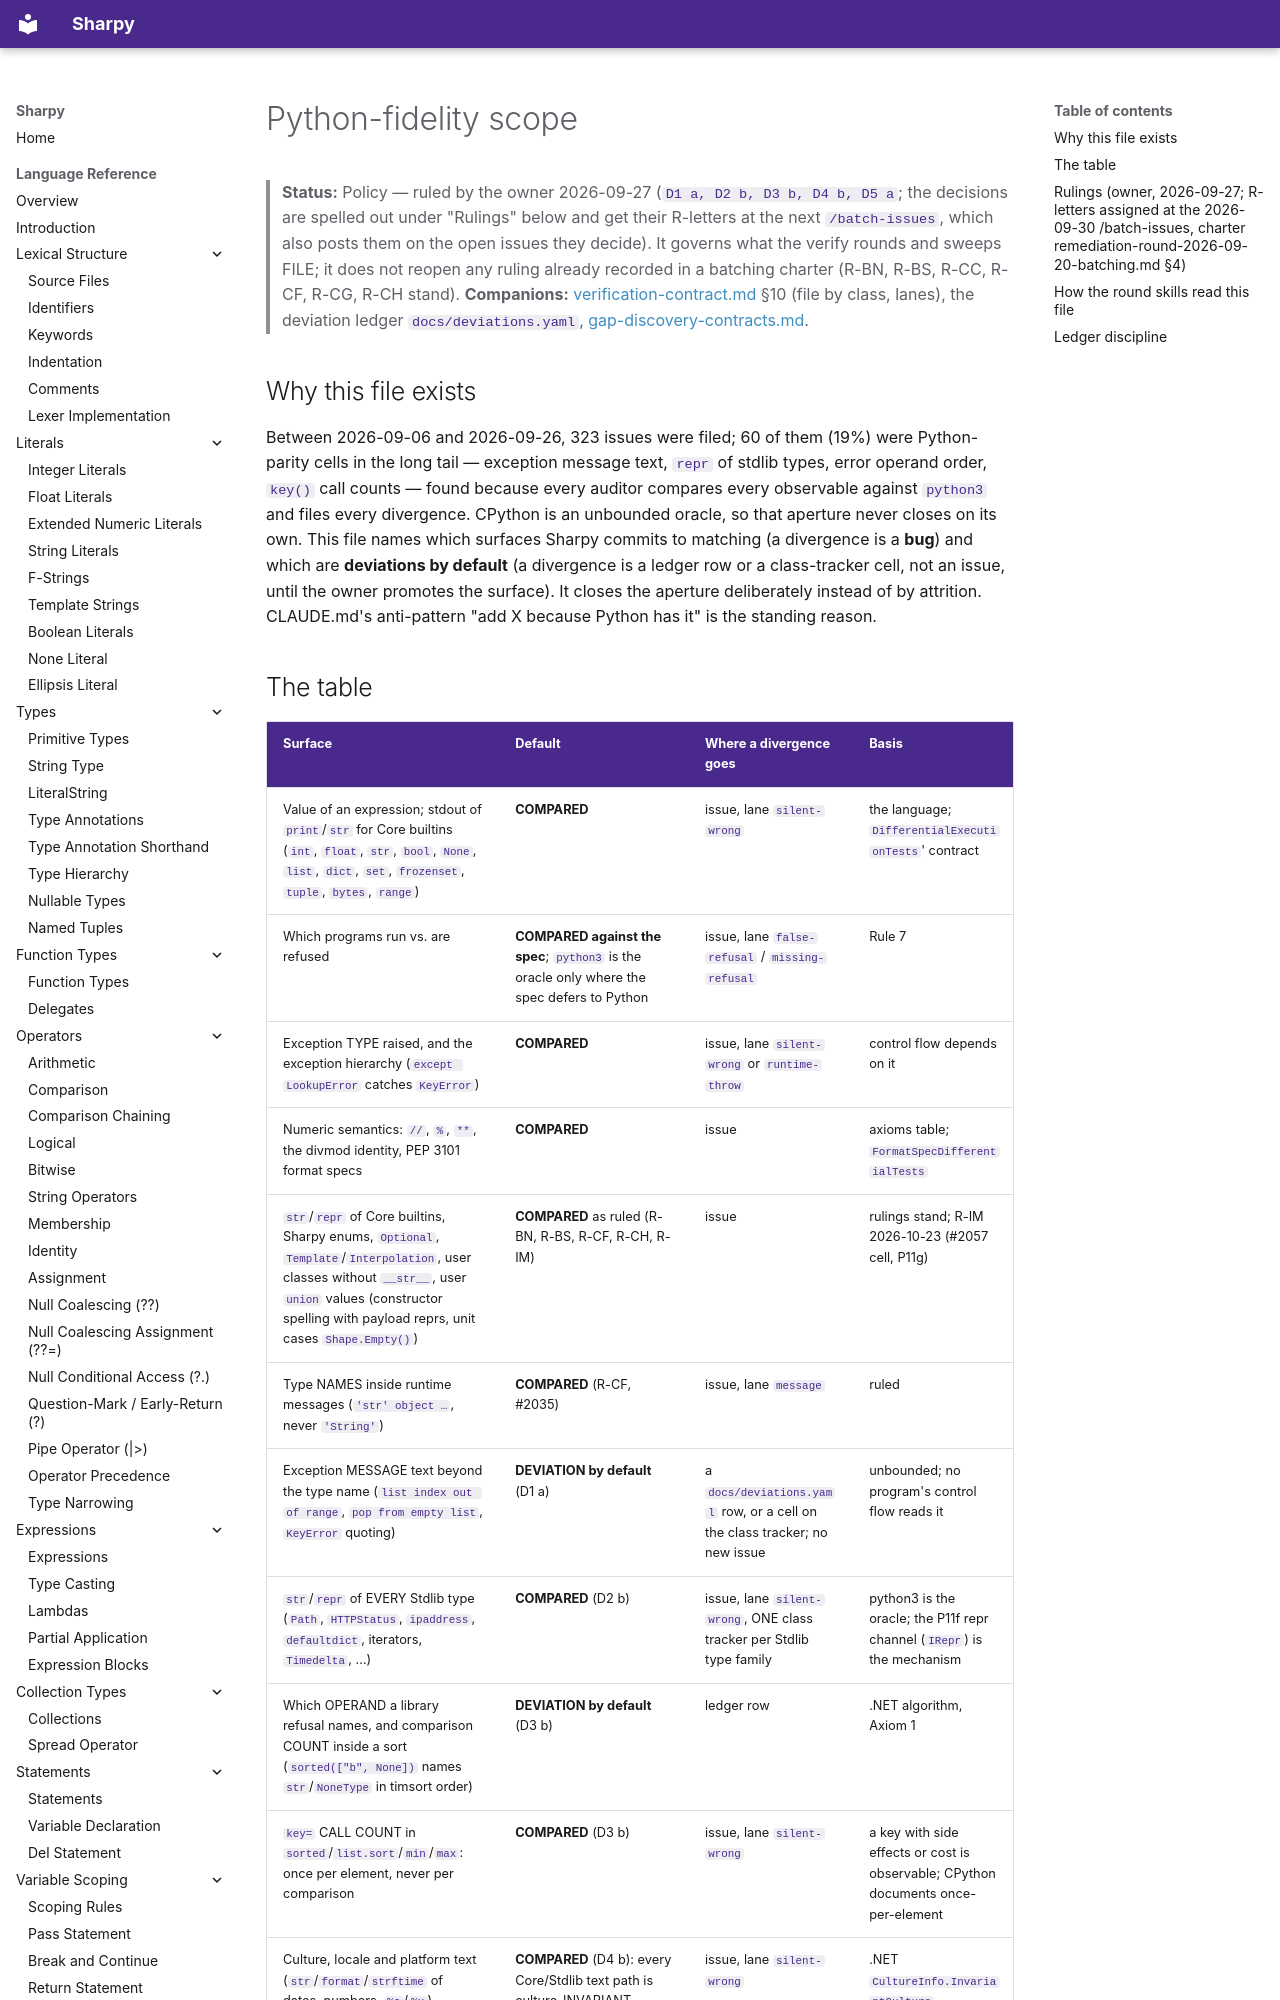

repository: antonsynd/sharpy · page: design/python-fidelity-scope/index.html · generator: mkdocs

# Python-fidelity scope

> **Status:** Policy — ruled by the owner 2026-09-27 (`D1 a, D2 b, D3 b, D4 b, D5 a`; the decisions
> are spelled out under "Rulings" below and get their R-letters at the next `/batch-issues`, which
> also posts them on the open issues they decide). It governs what the verify rounds and sweeps FILE;
> it does not reopen any ruling already recorded in a batching charter (R-BN, R-BS, R-CC, R-CF, R-CG,
> R-CH stand).
> **Companions:** [verification-contract.md](verification-contract.md) §10 (file by class, lanes),
> the deviation ledger `docs/deviations.yaml`, [gap-discovery-contracts.md](gap-discovery-contracts.md).

## Why this file exists

Between 2026-09-06 and 2026-09-26, 323 issues were filed; 60 of them (19%) were Python-parity
cells in the long tail — exception message text, `repr` of stdlib types, error operand order,
`key()` call counts — found because every auditor compares every observable against `python3` and
files every divergence. CPython is an unbounded oracle, so that aperture never closes on its own.
This file names which surfaces Sharpy commits to matching (a divergence is a **bug**) and which are
**deviations by default** (a divergence is a ledger row or a class-tracker cell, not an issue, until
the owner promotes the surface). It closes the aperture deliberately instead of by attrition.
CLAUDE.md's anti-pattern "add X because Python has it" is the standing reason.
